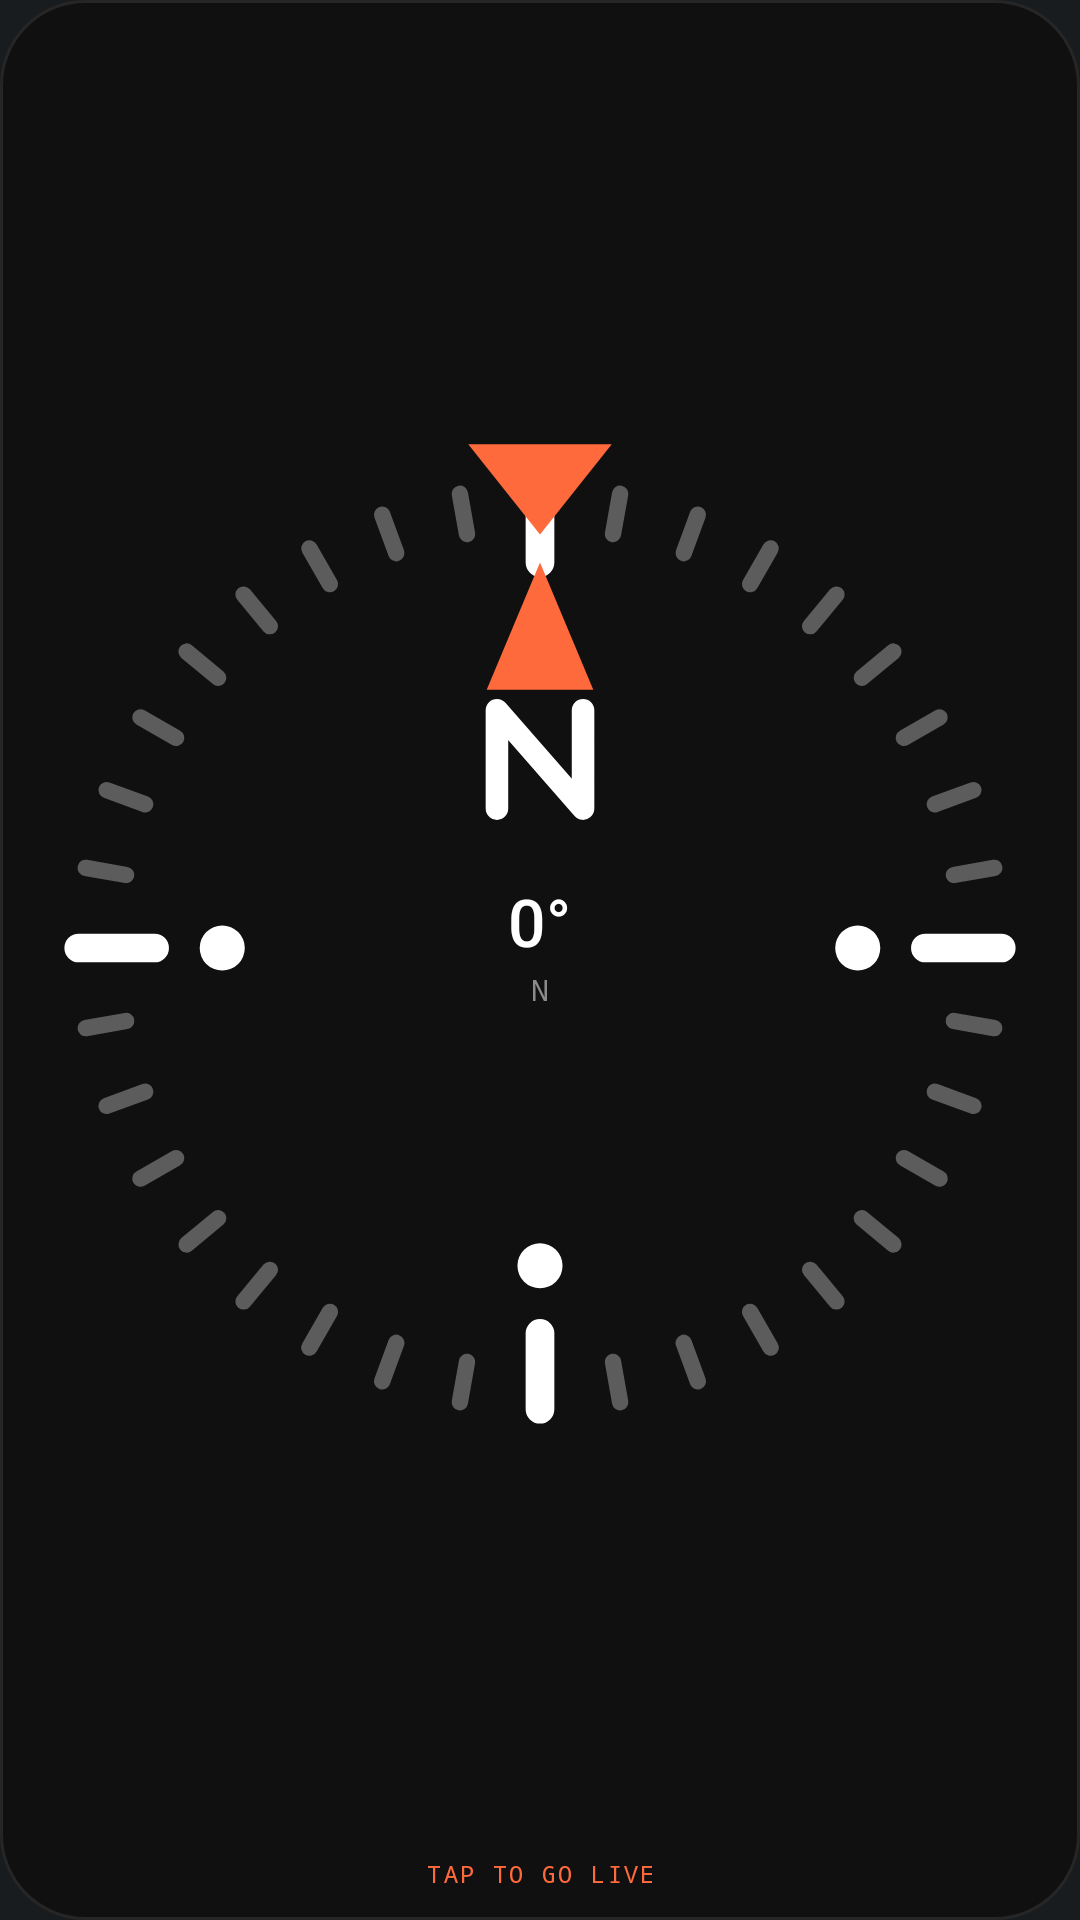

Produce the Android XML layout that renders to this screen, including the resource entries it uses.
<!-- AndroidManifest.xml: application theme android:Theme.DeviceDefault.NoActionBar -->
<!-- res/layout/compass_widget.xml -->
<?xml version="1.0" encoding="utf-8"?>
<FrameLayout xmlns:android="http://schemas.android.com/apk/res/android"
    android:id="@+id/single_root"
    android:layout_width="match_parent"
    android:layout_height="match_parent"
    android:background="@drawable/widget_bg"
    android:padding="10dp">

    <ImageView
        android:id="@+id/dial"
        android:layout_width="match_parent"
        android:layout_height="match_parent"
        android:layout_marginStart="6dp"
        android:layout_marginTop="10dp"
        android:layout_marginEnd="6dp"
        android:layout_marginBottom="18dp"
        android:scaleType="fitCenter"
        android:src="@drawable/compass_dial" />

    <ImageView
        android:layout_width="match_parent"
        android:layout_height="match_parent"
        android:layout_marginStart="6dp"
        android:layout_marginTop="2dp"
        android:layout_marginEnd="6dp"
        android:layout_marginBottom="26dp"
        android:scaleType="fitCenter"
        android:src="@drawable/compass_pointer" />

    <LinearLayout
        android:layout_width="match_parent"
        android:layout_height="match_parent"
        android:layout_marginBottom="8dp"
        android:gravity="center"
        android:orientation="vertical">

        <TextView
            android:id="@+id/heading"
            android:layout_width="wrap_content"
            android:layout_height="wrap_content"
            android:fontFamily="sans-serif-medium"
            android:includeFontPadding="false"
            android:text="0°"
            android:textColor="#FFFFFFFF"
            android:textSize="22sp" />

        <TextView
            android:id="@+id/direction"
            android:layout_width="wrap_content"
            android:layout_height="wrap_content"
            android:layout_marginTop="2dp"
            android:fontFamily="monospace"
            android:letterSpacing="0.1"
            android:text="N"
            android:textColor="#FF8A8A8A"
            android:textSize="10sp" />
    </LinearLayout>

    <TextView
        android:id="@+id/status"
        android:layout_width="match_parent"
        android:layout_height="wrap_content"
        android:layout_gravity="bottom"
        android:fontFamily="monospace"
        android:gravity="center"
        android:letterSpacing="0.1"
        android:maxLines="1"
        android:text="TAP TO GO LIVE"
        android:textColor="#FFFF6A3D"
        android:textSize="8sp" />
</FrameLayout>
<!-- resources referenced by this layout -->
<resources>
  <!-- drawable compass_dial (drawable) -->
  <?xml version="1.0" encoding="utf-8"?>
  <rotate xmlns:android="http://schemas.android.com/apk/res/android"
      android:drawable="@drawable/compass_dial_v"
      android:fromDegrees="0"
      android:pivotX="50%"
      android:pivotY="50%"
      android:toDegrees="360" />
  <!-- drawable compass_pointer (drawable) -->
  <?xml version="1.0" encoding="utf-8"?>
  <vector xmlns:android="http://schemas.android.com/apk/res/android"
      android:width="48dp" android:height="48dp"
      android:viewportWidth="48" android:viewportHeight="48">
      <path android:pathData="M20.5,0.6h7l-3.5,4.4z" android:fillColor="#FFFF6A3D" />
  </vector>
  <!-- drawable widget_bg (drawable) -->
  <?xml version="1.0" encoding="utf-8"?>
  <shape xmlns:android="http://schemas.android.com/apk/res/android" android:shape="rectangle">
      <solid android:color="#FF101010" />
      <corners android:radius="28dp" />
      <stroke android:width="1dp" android:color="#FF262626" />
  </shape>
  <!-- drawable compass_dial_v (drawable) -->
  <?xml version="1.0" encoding="utf-8"?>
  <vector xmlns:android="http://schemas.android.com/apk/res/android"
      android:width="160dp" android:height="160dp"
      android:viewportWidth="48" android:viewportHeight="48">
      <path android:pathData="M27.91,1.84L27.56,3.81M31.70,2.86L31.01,4.74M35.25,4.51L34.25,6.25M38.46,6.76L37.18,8.30M41.24,9.54L39.70,10.82M43.49,12.75L41.75,13.75M45.14,16.30L43.26,16.99M46.16,20.09L44.19,20.44M46.16,27.91L44.19,27.56M45.14,31.70L43.26,31.01M43.49,35.25L41.75,34.25M41.24,38.46L39.70,37.18M38.46,41.24L37.18,39.70M35.25,43.49L34.25,41.75M31.70,45.14L31.01,43.26M27.91,46.16L27.56,44.19M20.09,46.16L20.44,44.19M16.30,45.14L16.99,43.26M12.75,43.49L13.75,41.75M9.54,41.24L10.82,39.70M6.76,38.46L8.30,37.18M4.51,35.25L6.25,34.25M2.86,31.70L4.74,31.01M1.84,27.91L3.81,27.56M1.84,20.09L3.81,20.44M2.86,16.30L4.74,16.99M4.51,12.75L6.25,13.75M6.76,9.54L8.30,10.82M9.54,6.76L10.82,8.30M12.75,4.51L13.75,6.25M16.30,2.86L16.99,4.74M20.09,1.84L20.44,3.81" android:strokeColor="#FF5C5C5C" android:strokeWidth="0.8" android:strokeLineCap="round" android:strokeLineJoin="round" android:fillColor="#00000000" />
      <path android:pathData="M24.00,1.50L24.00,5.20M46.50,24.00L42.80,24.00M24.00,46.50L24.00,42.80M1.50,24.00L5.20,24.00" android:strokeColor="#FFFFFFFF" android:strokeWidth="1.4" android:strokeLineCap="round" android:strokeLineJoin="round" android:fillColor="#00000000" />
      <path android:pathData="M24,5.2l2.6,6.2h-5.2z" android:fillColor="#FFFF6A3D" />
      <path android:pathData="M21.9,17.2V12.4L26.1,17.2V12.4" android:strokeColor="#FFFFFFFF" android:strokeWidth="1.1" android:strokeLineCap="round" android:strokeLineJoin="round" android:fillColor="#00000000" />
      <path android:pathData="M39.5,24m-1.1,0a1.1,1.1 0,1 1,2.2,0a1.1,1.1 0,1 1,-2.2,0M24,39.5m-1.1,0a1.1,1.1 0,1 1,2.2,0a1.1,1.1 0,1 1,-2.2,0M8.5,24m-1.1,0a1.1,1.1 0,1 1,2.2,0a1.1,1.1 0,1 1,-2.2,0" android:fillColor="#FFFFFFFF" />
  </vector>
</resources>
